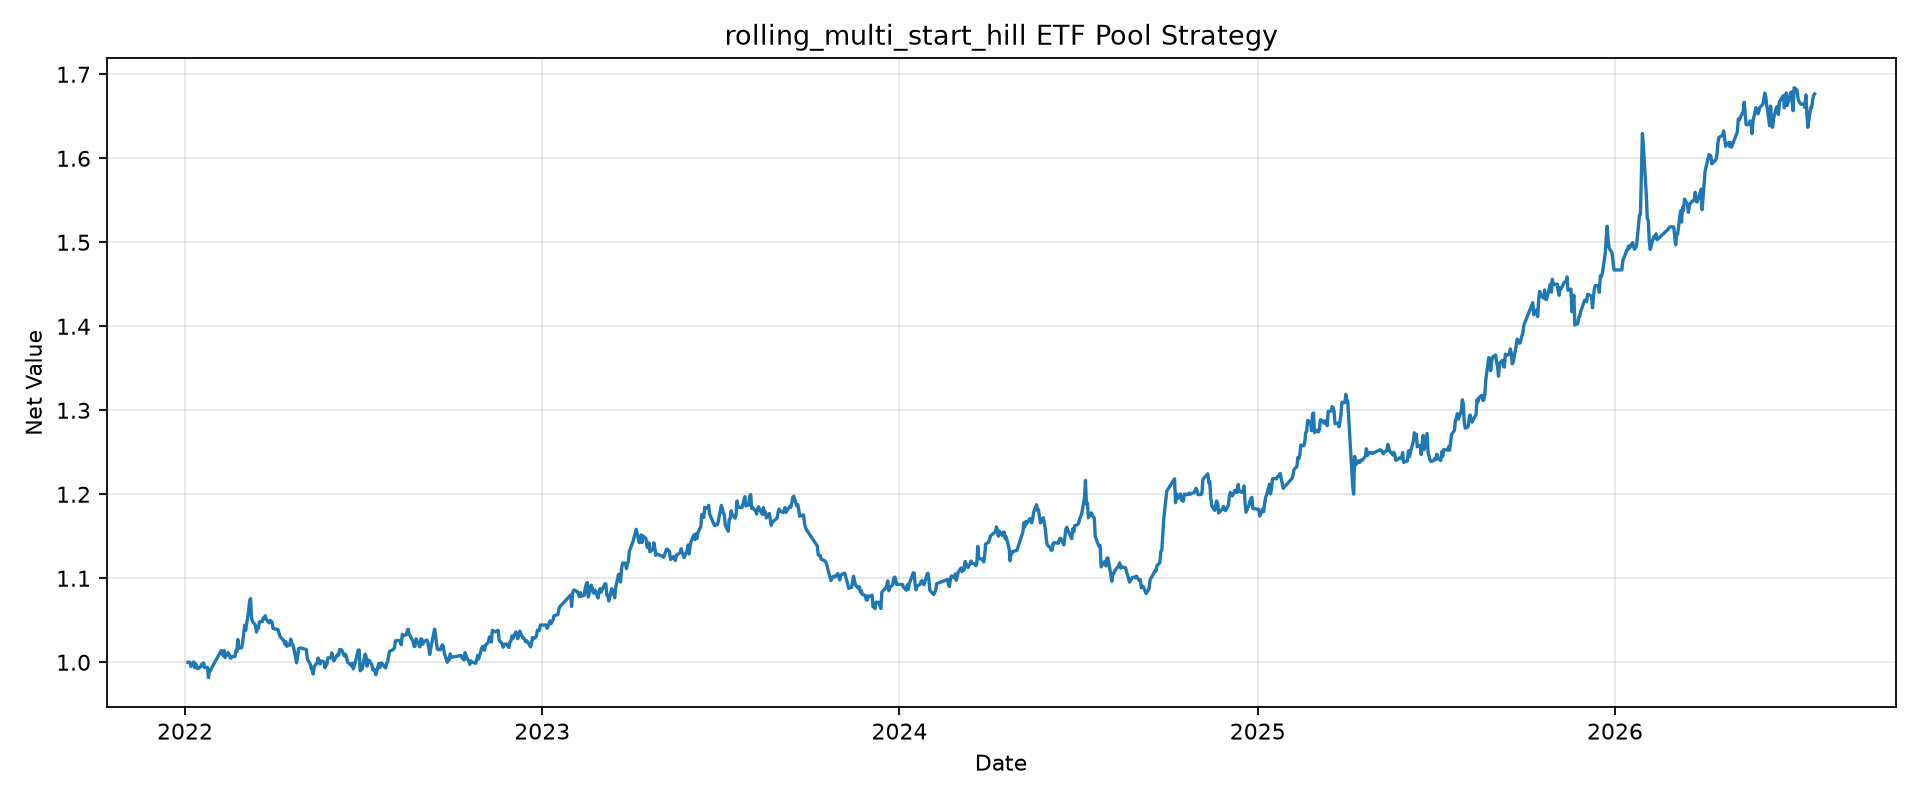

Source data for this figure (header and first rows):
tradeDate, netValue
2022-01-04, 1.0
2022-01-05, 1.0
2022-01-06, 1.0
2022-01-07, 0.995
2022-01-10, 1
2022-01-11, 0.9935
2022-01-12, 0.9982
2022-01-13, 0.9935
2022-01-14, 0.9924
2022-01-17, 0.9946
2022-01-18, 0.9977
2022-01-19, 0.9957
2022-01-20, 0.9994
2022-01-21, 0.9936
2022-01-24, 0.994
2022-01-25, 0.9817
2022-01-26, 0.9905
2022-01-27, 0.99
2022-01-28, 0.9927
2022-02-07, 1.014
2022-02-08, 1.013
2022-02-09, 1.008
2022-02-10, 1.014
2022-02-11, 1.006
2022-02-14, 1.012
2022-02-15, 1.01
2022-02-16, 1.006
2022-02-17, 1.005
2022-02-18, 1.007
2022-02-21, 1.007
2022-02-22, 1.014
2022-02-23, 1.013
2022-02-24, 1.027
2022-02-25, 1.017
2022-02-28, 1.017
2022-03-01, 1.025
2022-03-02, 1.034
2022-03-03, 1.044
2022-03-04, 1.038
2022-03-07, 1.061
2022-03-08, 1.073
2022-03-09, 1.076
2022-03-10, 1.053
2022-03-11, 1.049
2022-03-14, 1.044
2022-03-15, 1.036
2022-03-16, 1.042
2022-03-17, 1.04
2022-03-18, 1.048
2022-03-21, 1.048
2022-03-22, 1.053
2022-03-23, 1.052
2022-03-24, 1.055
2022-03-25, 1.051
2022-03-28, 1.047
2022-03-29, 1.05
2022-03-30, 1.049
2022-03-31, 1.048
2022-04-01, 1.04
2022-04-06, 1.039
... 1,043 more rows
